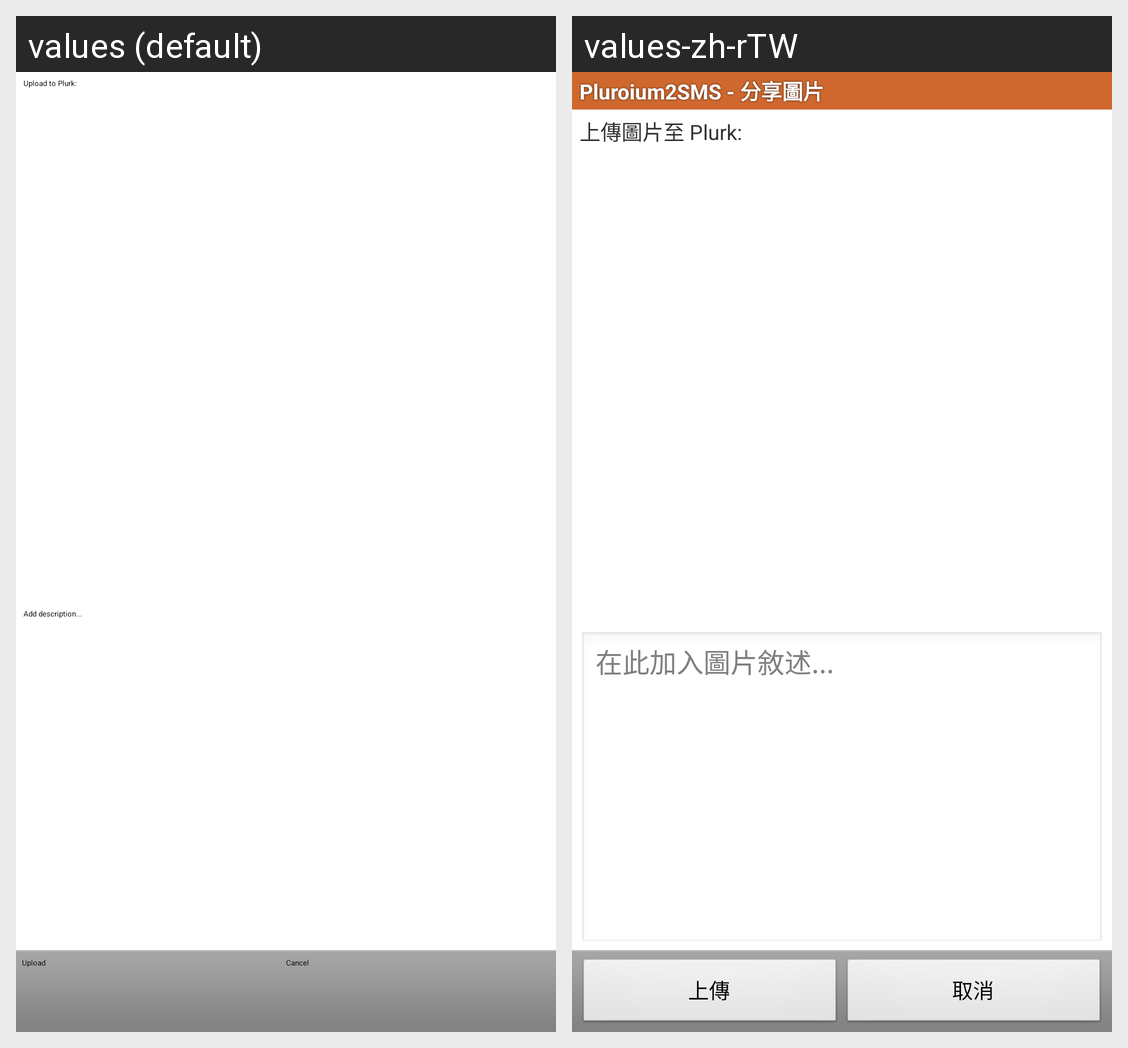

Strings drawn on this Android screen and how each of the app's shown locales translates them:
Android screen res/layout/share_photo.xml rendered under 2 locales, left to right: values (default), values-zh-rTW. Device: Nexus 5 (rendered at 1080×1920; each locale shown at half size, 540×960, under a caption strip naming it); theme PlurkStyle.
Strings drawn on this screen, with the default value and each locale's value (text and hints the layout hard-codes, and strings that could not be matched under every locale, appear in the picture but are not listed):

upload_photo_title
  values: Upload to Plurk:
  values-zh-rTW: 上傳圖片至 Plurk:

upload
  values: Upload
  values-zh-rTW: 上傳

cancel
  values: Cancel
  values-zh-rTW: 取消

upload_photo_text_hint
  values: Add description...
  values-zh-rTW: 在此加入圖片敘述...
